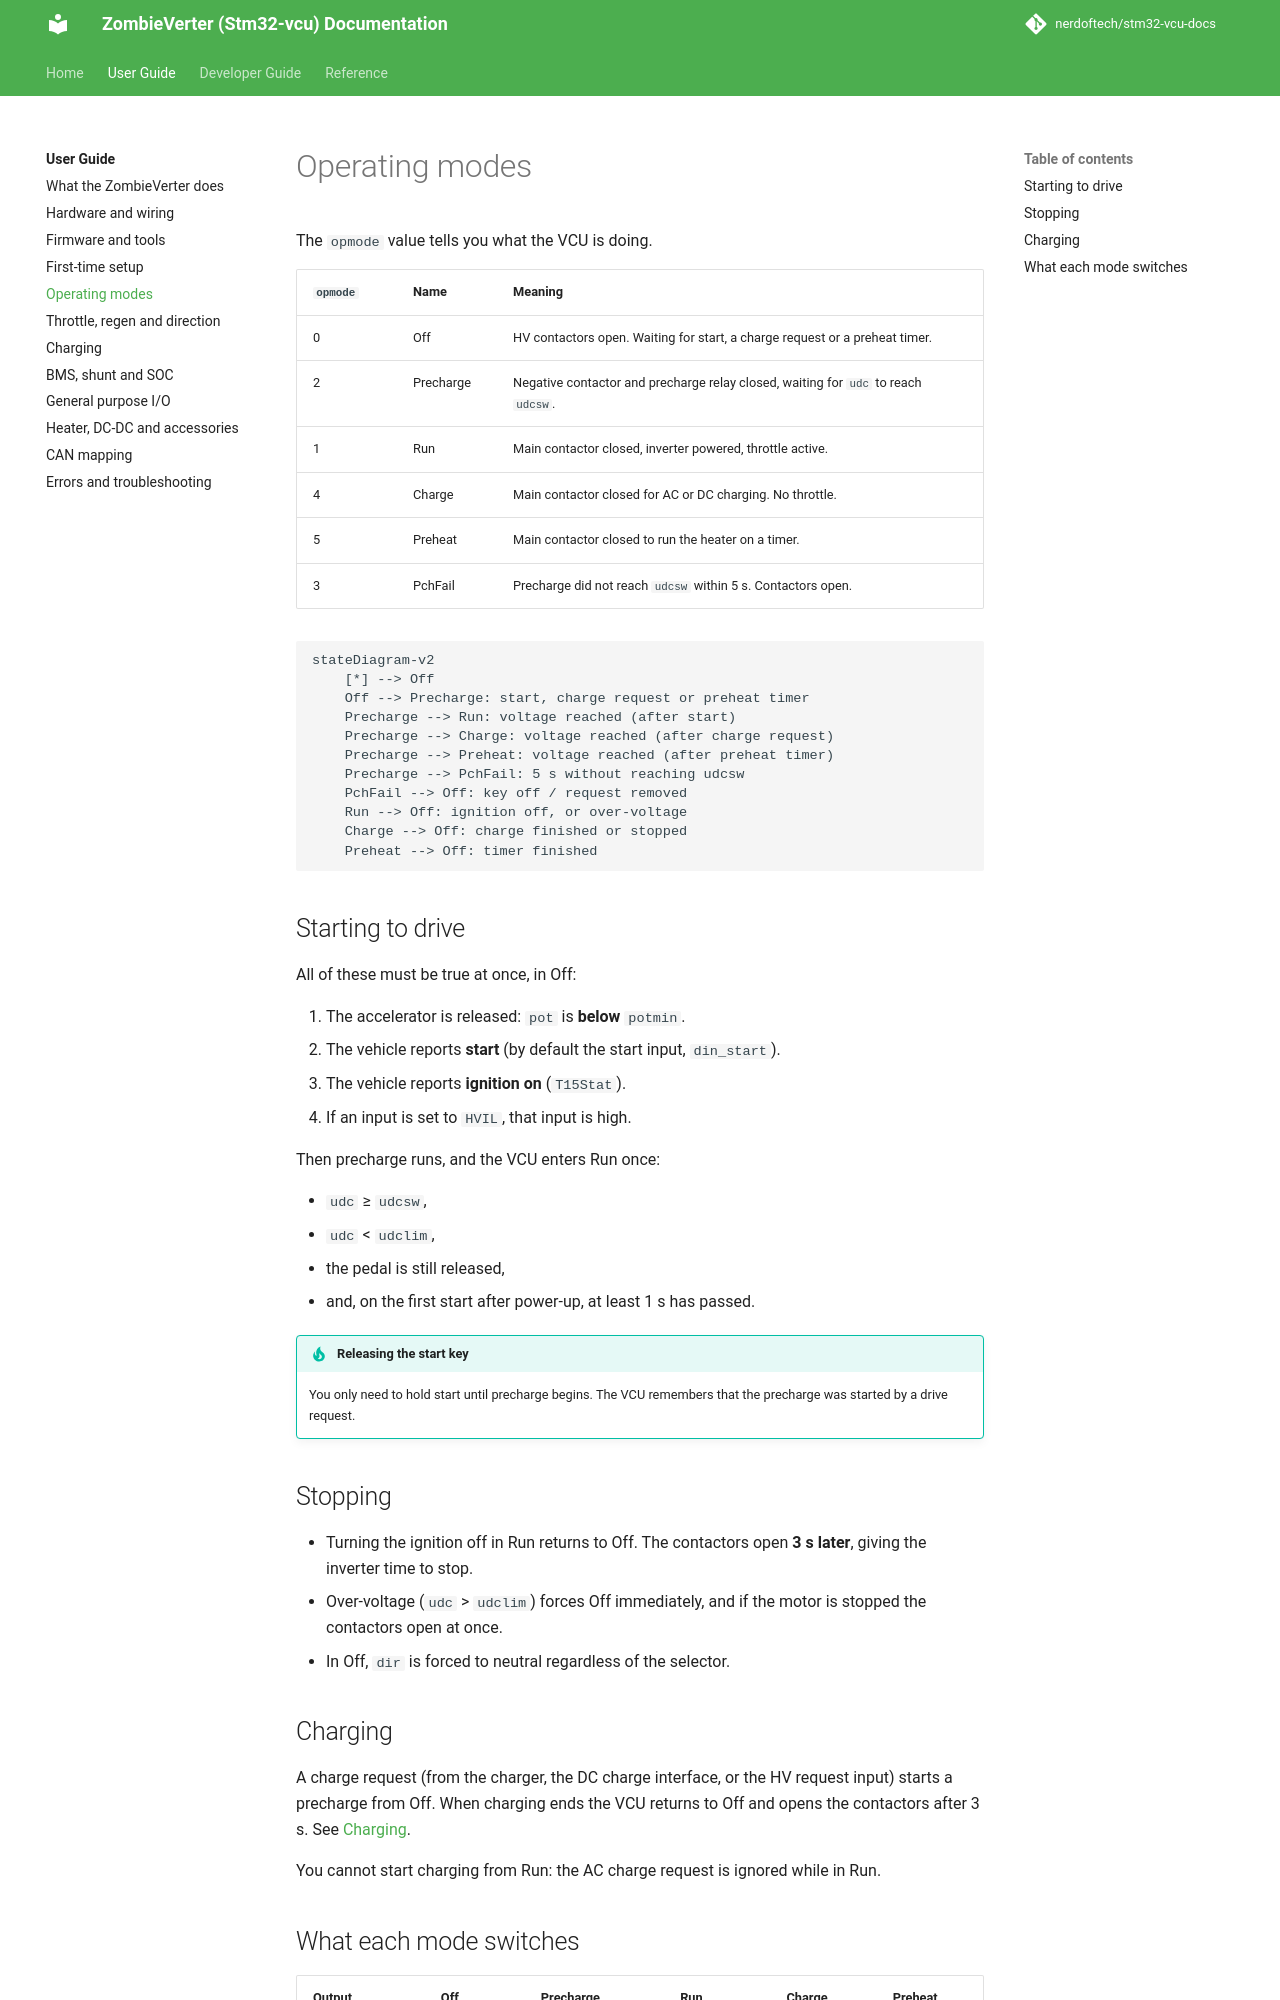

repository: nerdoftech/stm32-vcu-docs · page: user/operating-modes/index.html · generator: mkdocs

# Operating modes

The `opmode` value tells you what the VCU is doing.

| `opmode` | Name | Meaning |
|---|---|---|
| 0 | Off | HV contactors open. Waiting for start, a charge request or a preheat timer. |
| 2 | Precharge | Negative contactor and precharge relay closed, waiting for `udc` to reach `udcsw`. |
| 1 | Run | Main contactor closed, inverter powered, throttle active. |
| 4 | Charge | Main contactor closed for AC or DC charging. No throttle. |
| 5 | Preheat | Main contactor closed to run the heater on a timer. |
| 3 | PchFail | Precharge did not reach `udcsw` within 5 s. Contactors open. |

```mermaid
stateDiagram-v2
    [*] --> Off
    Off --> Precharge: start, charge request or preheat timer
    Precharge --> Run: voltage reached (after start)
    Precharge --> Charge: voltage reached (after charge request)
    Precharge --> Preheat: voltage reached (after preheat timer)
    Precharge --> PchFail: 5 s without reaching udcsw
    PchFail --> Off: key off / request removed
    Run --> Off: ignition off, or over-voltage
    Charge --> Off: charge finished or stopped
    Preheat --> Off: timer finished
```

## Starting to drive

All of these must be true at once, in Off:

1. The accelerator is released: `pot` is **below** `potmin`.
2. The vehicle reports **start** (by default the start input, `din_start`).
3. The vehicle reports **ignition on** (`T15Stat`).
4. If an input is set to `HVIL`, that input is high.

Then precharge runs, and the VCU enters Run once:

- `udc` ≥ `udcsw`,
- `udc` < `udclim`,
- the pedal is still released,
- and, on the first start after power-up, at least 1 s has passed.

!!! tip "Releasing the start key"
    You only need to hold start until precharge begins. The VCU remembers that the
    precharge was started by a drive request.

## Stopping

- Turning the ignition off in Run returns to Off. The contactors open **3 s later**, giving
  the inverter time to stop.
- Over-voltage (`udc` > `udclim`) forces Off immediately, and if the motor is stopped the
  contactors open at once.
- In Off, `dir` is forced to neutral regardless of the selector.
